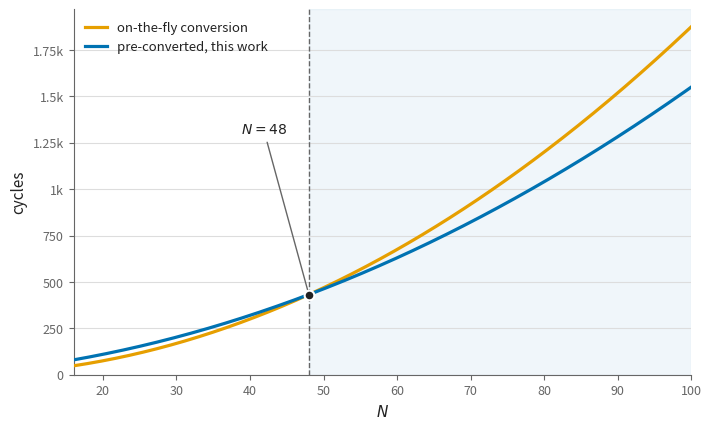

The script that saved this image: (Note: this script raises an exception after producing the figure.)
import os
import numpy as np
import matplotlib.pyplot as plt
from matplotlib.ticker import FuncFormatter

K = 64
N = np.linspace(16, 100, 400)

# expected cycles (ignoring constant warmup/cooldown), M = N
on_the_fly   = 1.5 * (N * N * K) / 512
preconverted = (N * N * K) / 512 + (3.0 / 128.0) * (N + N) * K

# Okabe-Ito colorblind-safe pair
C_OTF = "#E69F00"  # orange
C_PRE = "#0072B2"  # blue
INK   = "#222222"
MUTED = "#666666"
GRID  = "#dddddd"

fig, ax = plt.subplots(figsize=(7.2, 4.4), dpi=150)

# region where pre-converting wins (N > 48)
ax.axvspan(48, 100, color=C_PRE, alpha=0.06, zorder=0)

ax.plot(N, on_the_fly,   color=C_OTF, lw=2.3, label="on-the-fly conversion", zorder=3)
ax.plot(N, preconverted, color=C_PRE, lw=2.3, label="pre-converted, this work", zorder=3)

# crossover point
xc, yc = 48, 1.5 * (48**2 * K) / 512
ax.axvline(xc, color=MUTED, lw=1.0, ls="--", zorder=1)
ax.plot([xc], [yc], "o", ms=7, color=INK, zorder=5,
        markeredgecolor="white", markeredgewidth=1.5)
ax.annotate("$N = 48$", xy=(xc, yc), xytext=(xc - 3, yc + 850),
            color=INK, fontsize=10, ha="right", va="bottom",
            arrowprops=dict(arrowstyle="-", color=MUTED, lw=1.0))

ax.set_xlim(16, 100)
ax.set_ylim(0, on_the_fly[-1] * 1.05)
ax.set_xlabel("$N$", fontsize=11, color=INK)
ax.set_ylabel("cycles", fontsize=11, color=INK)

ax.grid(True, axis="y", color=GRID, lw=0.8)
ax.set_axisbelow(True)
for s in ("top", "right"):
    ax.spines[s].set_visible(False)
for s in ("left", "bottom"):
    ax.spines[s].set_color(MUTED)
ax.tick_params(colors=MUTED, labelsize=9)
ax.yaxis.set_major_formatter(FuncFormatter(
    lambda v, _: (f"{v/1000:g}k" if v >= 1000 else f"{v:g}")))

ax.legend(loc="upper left", frameon=False, fontsize=9.5,
          handlelength=1.6, labelcolor=INK)

fig.tight_layout()

out = os.path.join(os.path.dirname(__file__), "speedup_crossover.png")
fig.savefig(out, dpi=150)
print("wrote", out)
